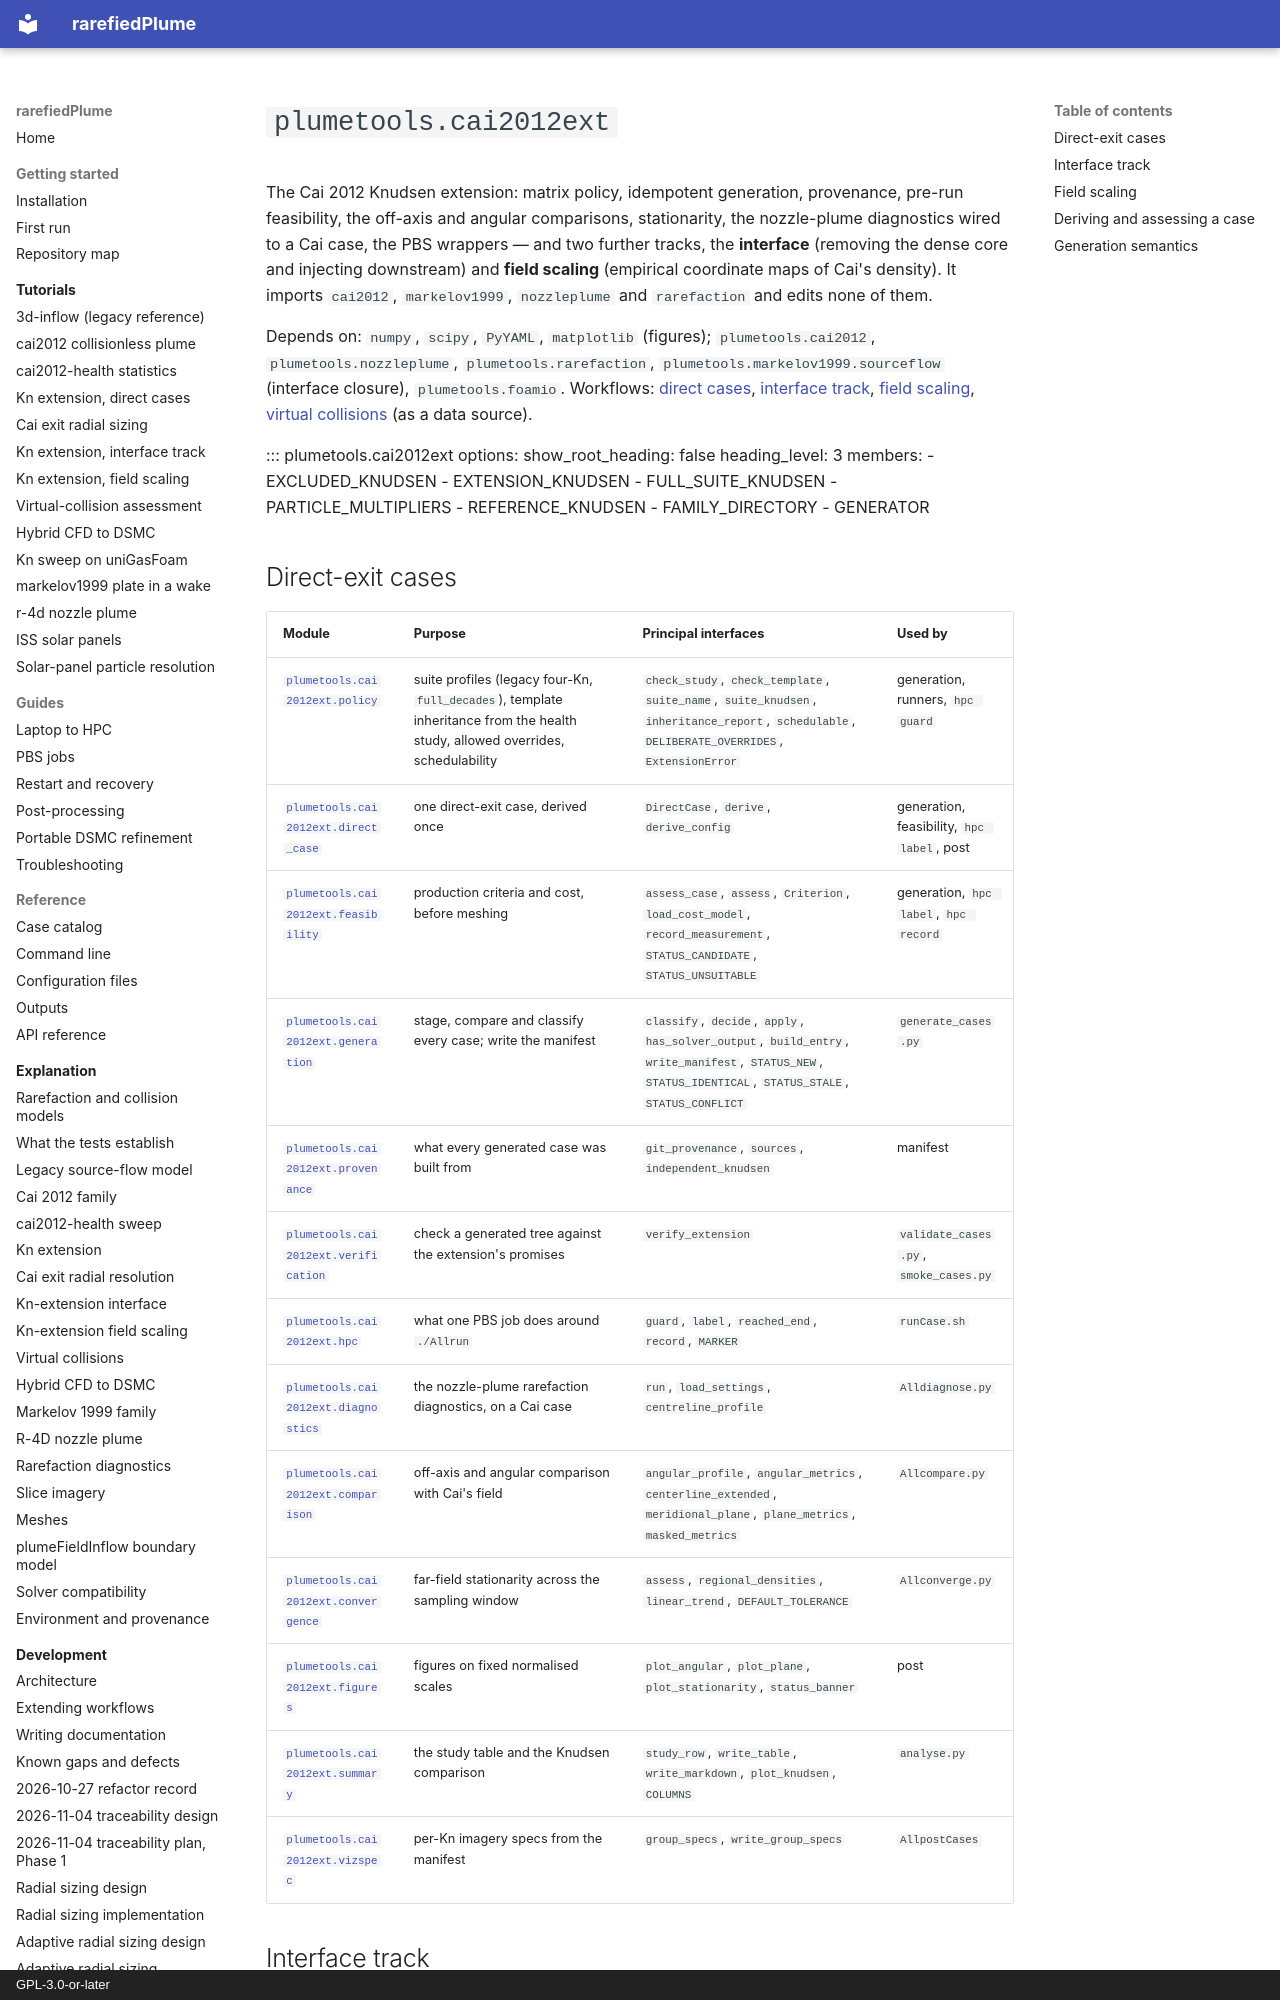

repository: andytorrestb/rarefiedPlume · page: reference/api/cai2012ext/index.html · generator: mkdocs · copyright: GPL-3.0-or-later

# `plumetools.cai2012ext`

The Cai 2012 Knudsen extension: matrix policy, idempotent generation,
provenance, pre-run feasibility, the off-axis and angular comparisons,
stationarity, the nozzle-plume diagnostics wired to a Cai case, the PBS
wrappers — and two further tracks, the **interface** (removing the dense core
and injecting downstream) and **field scaling** (empirical coordinate maps of
Cai's density). It imports `cai2012`, `markelov1999`, `nozzleplume` and
`rarefaction` and edits none of them.

Depends on: `numpy`, `scipy`, `PyYAML`, `matplotlib` (figures);
`plumetools.cai2012`, `plumetools.nozzleplume`, `plumetools.rarefaction`,
`plumetools.markelov1999.sourceflow` (interface closure), `plumetools.foamio`.
Workflows: [direct cases](../../../tutorials/cai2012-kn-extension.md),
[interface track](../../../tutorials/cai2012-interfaces.md),
[field scaling](../../../tutorials/cai2012-scaling.md),
[virtual collisions](../../../tutorials/cai2012-virtual-collision.md) (as a data source).

::: plumetools.cai2012ext
    options:
      show_root_heading: false
      heading_level: 3
      members:
        - EXCLUDED_KNUDSEN
        - EXTENSION_KNUDSEN
        - FULL_SUITE_KNUDSEN
        - PARTICLE_MULTIPLIERS
        - REFERENCE_KNUDSEN
        - FAMILY_DIRECTORY
        - GENERATOR

## Direct-exit cases

| Module | Purpose | Principal interfaces | Used by |
|---|---|---|---|
| [`plumetools.cai2012ext.policy`](policy.md) | suite profiles (legacy four-Kn, `full_decades`), template inheritance from the health study, allowed overrides, schedulability | `check_study`, `check_template`, `suite_name`, `suite_knudsen`, `inheritance_report`, `schedulable`, `DELIBERATE_OVERRIDES`, `ExtensionError` | generation, runners, `hpc guard` |
| [`plumetools.cai2012ext.direct_case`](direct_case.md) | one direct-exit case, derived once | `DirectCase`, `derive`, `derive_config` | generation, feasibility, `hpc label`, post |
| [`plumetools.cai2012ext.feasibility`](feasibility.md) | production criteria and cost, before meshing | `assess_case`, `assess`, `Criterion`, `load_cost_model`, `record_measurement`, `STATUS_CANDIDATE`, `STATUS_UNSUITABLE` | generation, `hpc label`, `hpc record` |
| [`plumetools.cai2012ext.generation`](generation.md) | stage, compare and classify every case; write the manifest | `classify`, `decide`, `apply`, `has_solver_output`, `build_entry`, `write_manifest`, `STATUS_NEW`, `STATUS_IDENTICAL`, `STATUS_STALE`, `STATUS_CONFLICT` | `generate_cases.py` |
| [`plumetools.cai2012ext.provenance`](provenance.md) | what every generated case was built from | `git_provenance`, `sources`, `independent_knudsen` | manifest |
| [`plumetools.cai2012ext.verification`](verification.md) | check a generated tree against the extension's promises | `verify_extension` | `validate_cases.py`, `smoke_cases.py` |
| [`plumetools.cai2012ext.hpc`](hpc.md) | what one PBS job does around `./Allrun` | `guard`, `label`, `reached_end`, `record`, `MARKER` | `runCase.sh` |
| [`plumetools.cai2012ext.diagnostics`](diagnostics.md) | the nozzle-plume rarefaction diagnostics, on a Cai case | `run`, `load_settings`, `centreline_profile` | `Alldiagnose.py` |
| [`plumetools.cai2012ext.comparison`](comparison.md) | off-axis and angular comparison with Cai's field | `angular_profile`, `angular_metrics`, `centerline_extended`, `meridional_plane`, `plane_metrics`, `masked_metrics` | `Allcompare.py` |
| [`plumetools.cai2012ext.convergence`](convergence.md) | far-field stationarity across the sampling window | `assess`, `regional_densities`, `linear_trend`, `DEFAULT_TOLERANCE` | `Allconverge.py` |
| [`plumetools.cai2012ext.figures`](figures.md) | figures on fixed normalised scales | `plot_angular`, `plot_plane`, `plot_stationarity`, `status_banner` | post |
| [`plumetools.cai2012ext.summary`](summary.md) | the study table and the Knudsen comparison | `study_row`, `write_table`, `write_markdown`, `plot_knudsen`, `COLUMNS` | `analyse.py` |
| [`plumetools.cai2012ext.vizspec`](vizspec.md) | per-Kn imagery specs from the manifest | `group_specs`, `write_group_specs` | `AllpostCases` |
